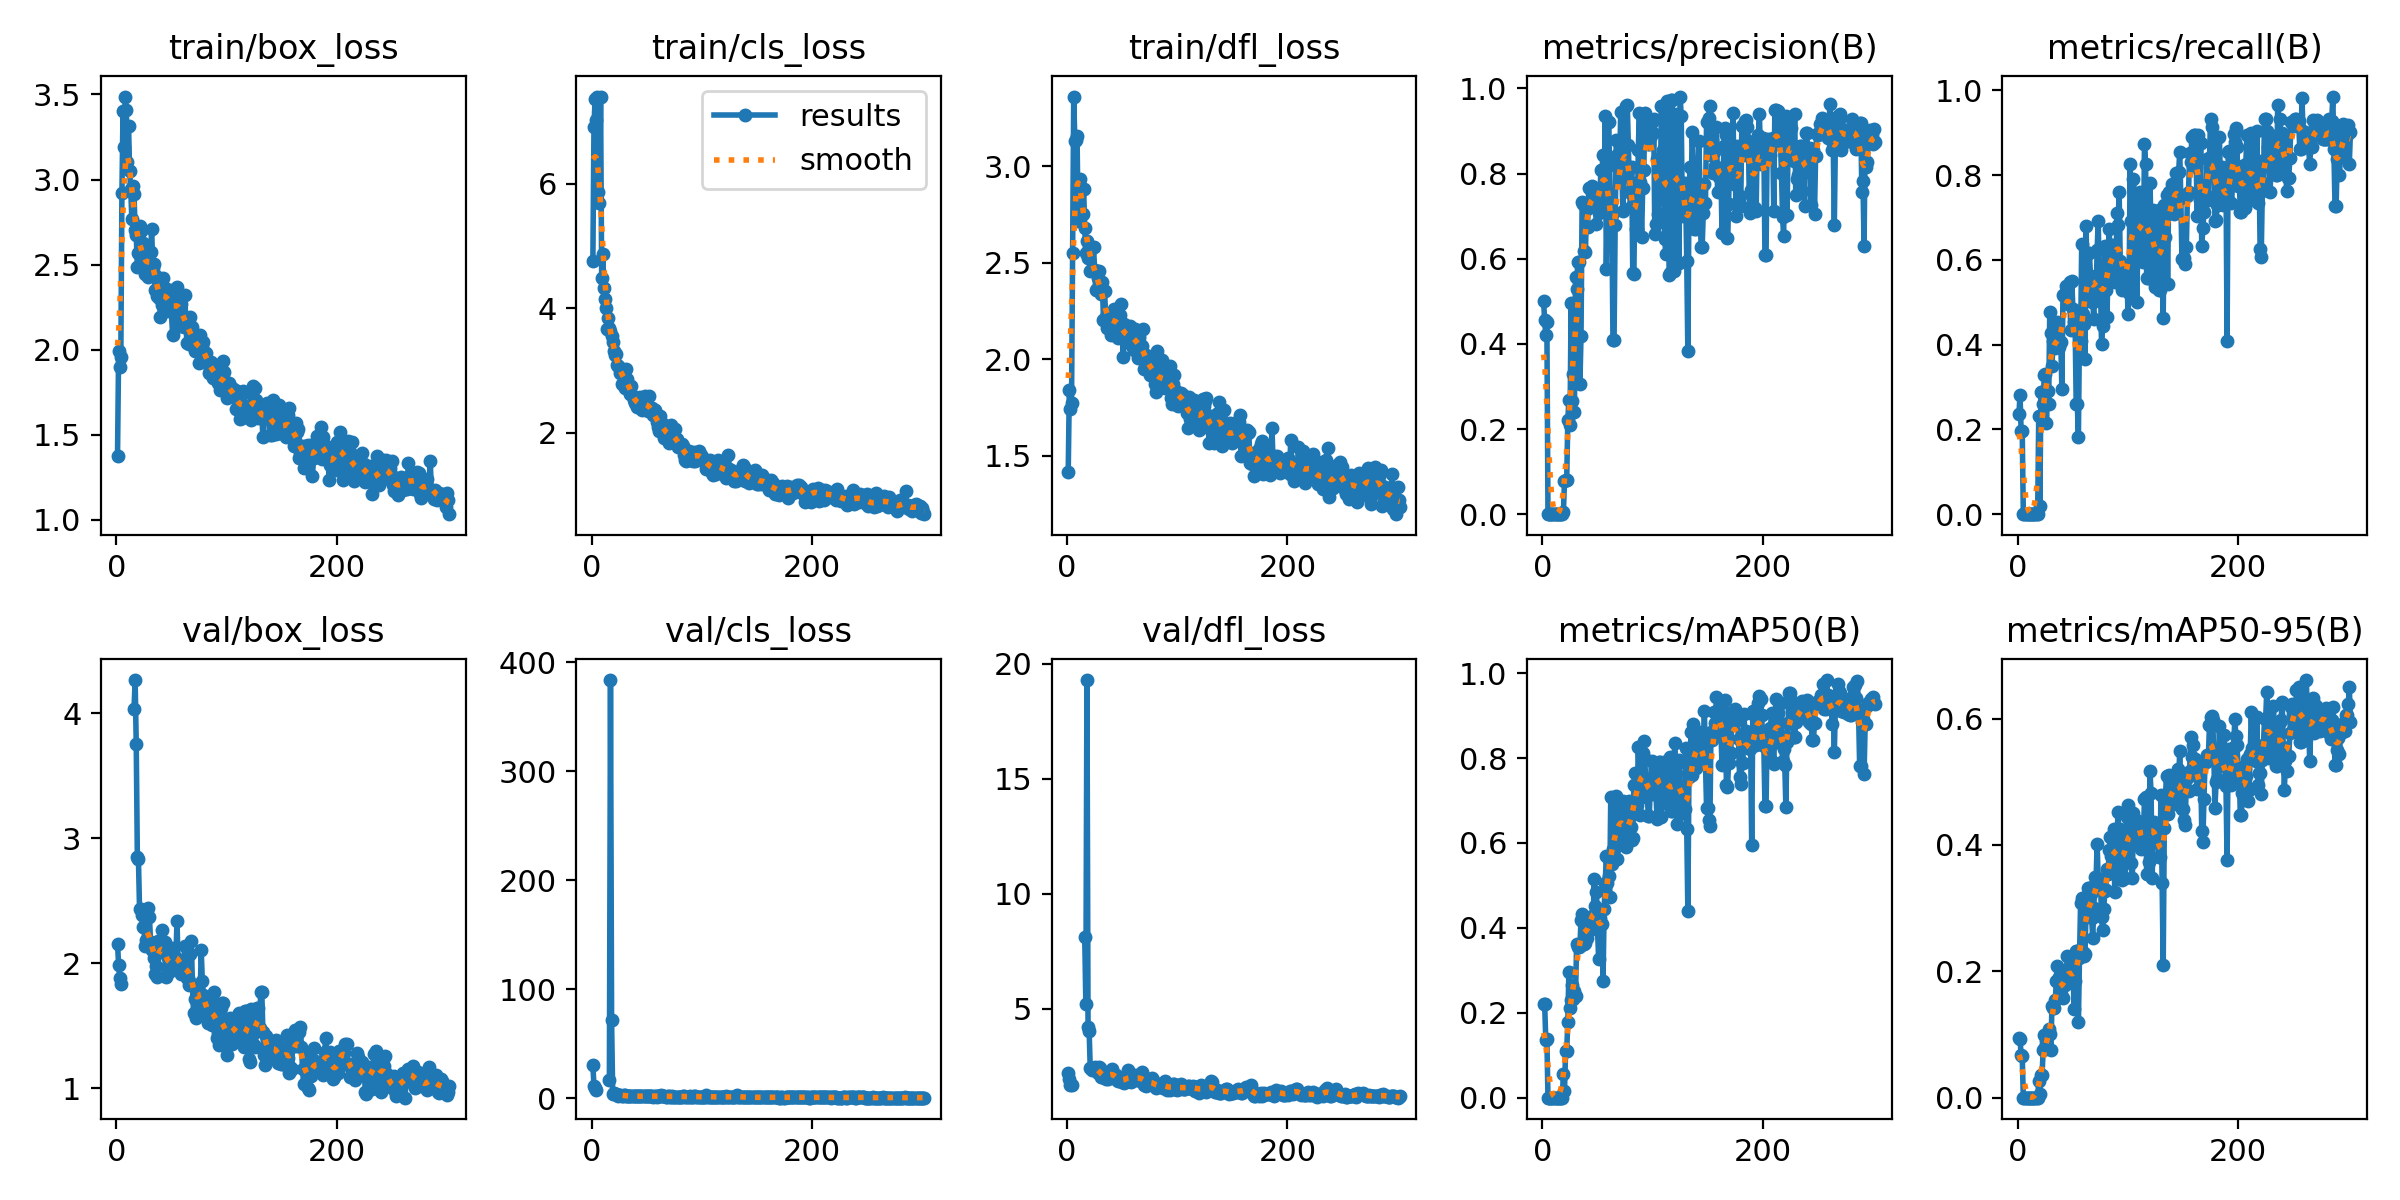

The table this chart was drawn from, first rows:
epoch, time, train/box_loss, train/cls_loss, train/dfl_loss, metrics/precision(B), metrics/recall(B), metrics/mAP50(B), metrics/mAP50-95(B), val/box_loss, val/cls_loss, val/dfl_loss, lr/pg0, lr/pg1, lr/pg2
1, 7.391, 1.375, 4.753, 1.414, 0.5, 0.2353, 0.2217, 0.09464, 2.155, 30.41, 2.198, 0.0004681, 0.0004681, 0.0004681
2, 10.5, 1.99, 6.916, 1.839, 0.4551, 0.2819, 0.2201, 0.09319, 1.989, 10.97, 1.932, 0.0009426, 0.0009426, 0.0009426
3, 13.82, 1.898, 7.366, 1.74, 0.4206, 0.1961, 0.1361, 0.06726, 1.884, 8.995, 1.688, 0.001415, 0.001415, 0.001415
4, 16.99, 1.957, 7.023, 1.772, 0.4519, 0.1961, 0.1392, 0.06553, 1.834, 7.689, 1.661, 0.001421, 0.001421, 0.001421
5, 20.24, 2.923, 7.405, 2.552, 0, 0, 0, 0, nan, nan, nan, 0.001418, 0.001418, 0.001418
6, 23.41, 3.405, 5.863, 3.36, 0, 0, 0, 0, nan, nan, nan, 0.001415, 0.001415, 0.001415
7, 26.61, 3.192, 5.691, 3.132, 0, 0, 0, 0, nan, nan, nan, 0.001412, 0.001412, 0.001412
8, 29.88, 3.488, 7.39, 3.134, 0, 0, 0, 0, nan, nan, nan, 0.001409, 0.001409, 0.001409
9, 33.08, 3.407, 4.49, 3.157, 0, 0, 0, 0, nan, nan, nan, 0.001406, 0.001406, 0.001406
10, 36.37, 3.105, 4.879, 2.717, 0, 0, 0, 0, nan, nan, nan, 0.001404, 0.001404, 0.001404
11, 39.46, 3.315, 4.321, 2.911, 0, 0, 0, 0, nan, nan, nan, 0.001401, 0.001401, 0.001401
12, 42.61, 3.049, 4.151, 2.933, 0, 0, 0, 0, nan, nan, nan, 0.001398, 0.001398, 0.001398
13, 45.86, 2.944, 3.999, 2.878, 0, 0, 0, 0, nan, nan, nan, 0.001395, 0.001395, 0.001395
14, 49.04, 2.766, 3.665, 2.75, 0, 0, 0, 0, nan, nan, nan, 0.001392, 0.001392, 0.001392
15, 52.35, 2.963, 3.842, 2.881, 0, 0, 0, 0, nan, nan, nan, 0.001389, 0.001389, 0.001389
16, 55.48, 2.913, 3.686, 2.677, 0, 0, 0, 0, 4.038, 17.23, 8.106, 0.001387, 0.001387, 0.001387
17, 58.75, 2.701, 3.632, 2.55, 0, 0, 0, 0, 4.267, 383.7, 5.219, 0.001384, 0.001384, 0.001384
18, 61.94, 2.677, 3.559, 2.614, 0, 0, 0, 0, 3.752, 71.47, 19.28, 0.001381, 0.001381, 0.001381
19, 65.12, 2.485, 3.465, 2.523, 0.00418, 0.2325, 0.05602, 0.02622, 2.854, 4.137, 4.214, 0.001378, 0.001378, 0.001378
20, 68.36, 2.57, 3.315, 2.578, 0.07799, 0.01961, 0.015, 0.00529, 2.832, 4.459, 4.021, 0.001375, 0.001375, 0.001375
21, 71.53, 2.725, 3.25, 2.456, 0.07997, 0.2885, 0.1094, 0.03559, 2.431, 3.478, 2.394, 0.001372, 0.001372, 0.001372
22, 74.8, 2.696, 3.271, 2.569, 0.07997, 0.2885, 0.1094, 0.03559, 2.431, 3.478, 2.394, 0.00137, 0.00137, 0.00137
23, 77.95, 2.51, 3.087, 2.465, 0.2206, 0.2605, 0.1783, 0.07491, 2.384, 2.566, 2.345, 0.001367, 0.001367, 0.001367
24, 81.15, 2.629, 3.079, 2.58, 0.2686, 0.3277, 0.2965, 0.09851, 2.287, 2.467, 2.376, 0.001364, 0.001364, 0.001364
25, 84.44, 2.498, 3.05, 2.461, 0.2084, 0.3305, 0.2122, 0.07963, 2.288, 3.413, 2.46, 0.001361, 0.001361, 0.001361
26, 87.6, 2.447, 2.966, 2.358, 0.4968, 0.2157, 0.2311, 0.08929, 2.136, 3.136, 2.427, 0.001358, 0.001358, 0.001358
27, 90.89, 2.462, 2.778, 2.361, 0.2648, 0.2913, 0.2661, 0.1008, 2.189, 2.313, 2.296, 0.001355, 0.001355, 0.001355
28, 94.14, 2.573, 2.985, 2.419, 0.3291, 0.2605, 0.2314, 0.1082, 2.156, 2.383, 2.189, 0.001353, 0.001353, 0.001353
29, 97.46, 2.425, 2.919, 2.456, 0.2409, 0.4769, 0.2511, 0.1005, 2.445, 2.794, 2.452, 0.00135, 0.00135, 0.00135
30, 100.6, 2.489, 2.72, 2.394, 0.5564, 0.4269, 0.2385, 0.07598, 2.367, 3.114, 2.405, 0.001347, 0.001347, 0.001347
31, 103.7, 2.575, 3.021, 2.336, 0.5281, 0.3489, 0.3608, 0.1454, 2.174, 2.285, 2.027, 0.001344, 0.001344, 0.001344
32, 107.1, 2.709, 2.862, 2.399, 0.5923, 0.4098, 0.3549, 0.142, 2.11, 1.977, 2.008, 0.001341, 0.001341, 0.001341
33, 110.2, 2.48, 2.764, 2.204, 0.5923, 0.4098, 0.3549, 0.142, 2.11, 1.977, 2.008, 0.001338, 0.001338, 0.001338
34, 113.4, 2.504, 2.689, 2.355, 0.3068, 0.3923, 0.3573, 0.1542, 2.039, 2.056, 2.055, 0.001336, 0.001336, 0.001336
35, 116.7, 2.35, 2.626, 2.219, 0.4178, 0.4062, 0.4183, 0.1852, 1.912, 1.95, 1.921, 0.001333, 0.001333, 0.001333
36, 120, 2.434, 2.749, 2.164, 0.7341, 0.4538, 0.4319, 0.2087, 1.977, 1.866, 1.979, 0.00133, 0.00133, 0.00133
37, 123.3, 2.316, 2.586, 2.22, 0.7293, 0.3944, 0.4137, 0.1913, 1.893, 1.772, 1.955, 0.001327, 0.001327, 0.001327
38, 126.5, 2.372, 2.521, 2.234, 0.6191, 0.4062, 0.362, 0.1638, 2.18, 1.821, 2.214, 0.001324, 0.001324, 0.001324
39, 129.8, 2.301, 2.471, 2.21, 0.6149, 0.4062, 0.3651, 0.1645, 2.088, 1.88, 2.188, 0.001321, 0.001321, 0.001321
40, 133, 2.193, 2.531, 2.123, 0.7163, 0.2958, 0.3755, 0.1837, 2.119, 1.968, 2.256, 0.001319, 0.001319, 0.001319
41, 136.4, 2.261, 2.421, 2.203, 0.6753, 0.518, 0.3924, 0.1575, 2.264, 1.724, 2.354, 0.001316, 0.001316, 0.001316
42, 139.6, 2.42, 2.424, 2.184, 0.7662, 0.5154, 0.4111, 0.1784, 2.163, 1.746, 2.071, 0.001313, 0.001313, 0.001313
43, 143, 2.323, 2.505, 2.262, 0.7662, 0.5154, 0.4111, 0.1784, 2.163, 1.746, 2.071, 0.00131, 0.00131, 0.00131
44, 146.3, 2.363, 2.58, 2.247, 0.7363, 0.5376, 0.4077, 0.1996, 2.17, 1.849, 2.118, 0.001307, 0.001307, 0.001307
45, 149.5, 2.307, 2.425, 2.185, 0.7699, 0.5325, 0.4269, 0.224, 1.894, 2.229, 1.903, 0.001305, 0.001305, 0.001305
46, 152.7, 2.225, 2.364, 2.109, 0.7573, 0.4954, 0.4153, 0.2022, 1.967, 1.957, 1.863, 0.001302, 0.001302, 0.001302
47, 155.9, 2.318, 2.383, 2.133, 0.7271, 0.549, 0.5148, 0.1919, 2.044, 1.82, 1.933, 0.001299, 0.001299, 0.001299
48, 159.1, 2.348, 2.589, 2.229, 0.7395, 0.4342, 0.4525, 0.2021, 1.932, 1.986, 1.857, 0.001296, 0.001296, 0.001296
49, 162.4, 2.353, 2.51, 2.288, 0.6824, 0.5508, 0.4853, 0.1937, 1.987, 1.944, 1.837, 0.001293, 0.001293, 0.001293
50, 165.7, 2.225, 2.436, 2.141, 0.7405, 0.4851, 0.3953, 0.2186, 1.954, 2.119, 1.813, 0.00129, 0.00129, 0.00129
51, 168.9, 2.087, 2.354, 2.011, 0.7065, 0.4538, 0.3269, 0.1401, 2.125, 2.031, 1.853, 0.001288, 0.001288, 0.001288
52, 172.1, 2.264, 2.593, 2.181, 0.7317, 0.4507, 0.4222, 0.1852, 1.962, 1.886, 1.752, 0.001285, 0.001285, 0.001285
53, 175.5, 2.31, 2.347, 2.146, 0.8073, 0.2605, 0.4095, 0.2327, 2.039, 2.157, 1.944, 0.001282, 0.001282, 0.001282
54, 178.7, 2.172, 2.344, 2.104, 0.8073, 0.2605, 0.4095, 0.2327, 2.039, 2.157, 1.944, 0.001279, 0.001279, 0.001279
55, 181.9, 2.37, 2.4, 2.093, 0.8444, 0.1821, 0.275, 0.1196, 2.339, 2.349, 2.326, 0.001276, 0.001276, 0.001276
56, 185.6, 2.306, 2.285, 2.142, 0.7702, 0.4314, 0.4452, 0.2213, 1.999, 1.542, 2.061, 0.001273, 0.001273, 0.001273
57, 189.3, 2.313, 2.36, 2.174, 0.9346, 0.4079, 0.5065, 0.3084, 1.943, 2.106, 1.87, 0.001271, 0.001271, 0.001271
58, 193.5, 2.14, 2.251, 2.13, 0.5761, 0.6377, 0.5694, 0.3159, 1.959, 1.791, 1.813, 0.001268, 0.001268, 0.001268
59, 197.5, 2.267, 2.176, 2.066, 0.7561, 0.4734, 0.5059, 0.2307, 1.912, 1.635, 1.974, 0.001265, 0.001265, 0.001265
60, 201.2, 2.16, 2.088, 2.133, 0.9201, 0.4489, 0.5216, 0.2249, 1.918, 1.655, 2.014, 0.001262, 0.001262, 0.001262
... 242 more rows
